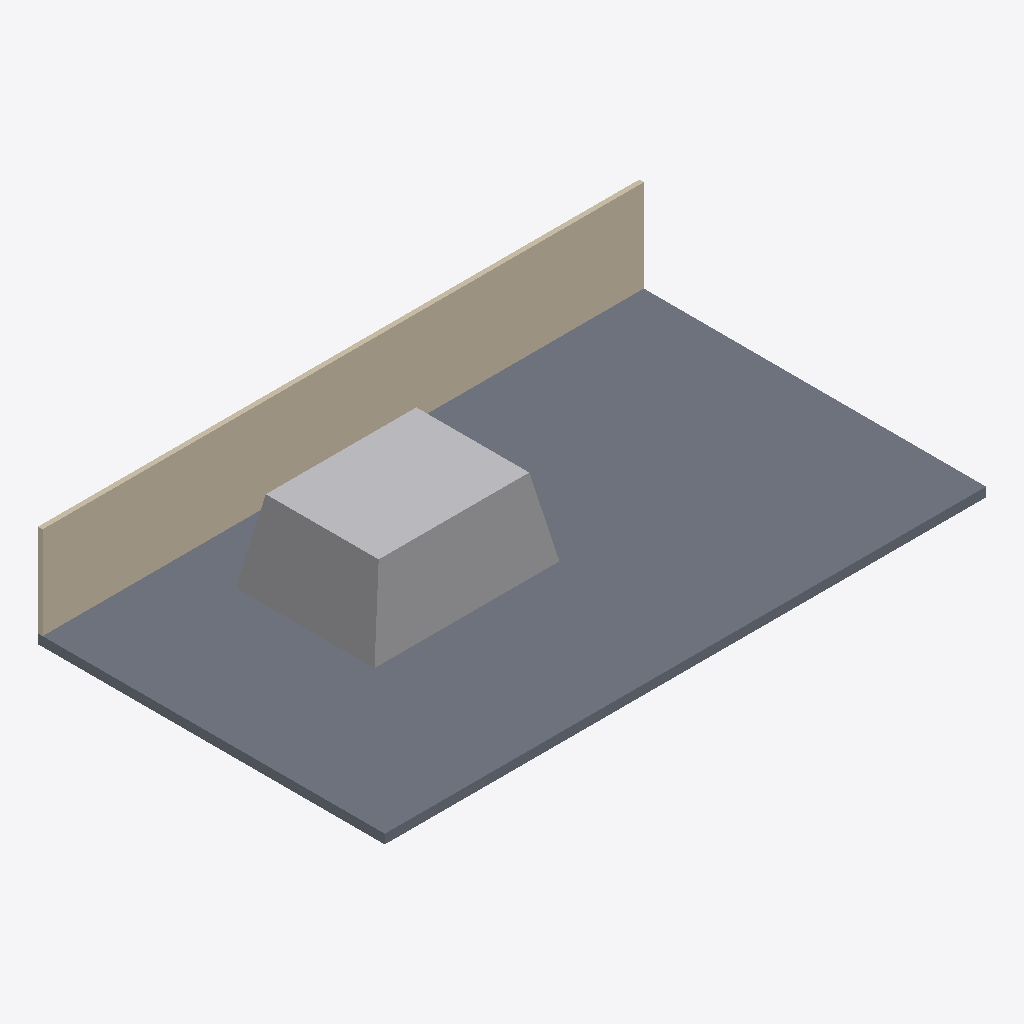
Isometric view of an IFC building model (IFC-SPF (STEP), schema IFC2X3, length unit millimetre), seen from the south-west, elements coloured by IFC class: 1 slab (grey), 1 wall (beige), 1 other element (light grey).
Extent 26.0 m × 15.0 m × 4.4 m (x, y, z). Storeys (1): 樓層 1 at 0.00 m. Elements (3): 1 IfcBuildingElementProxy, 1 IfcSlab, 1 IfcWallStandardCase.

HEADER;
FILE_DESCRIPTION(('ViewDefinition [CoordinationView]'),'2;1');
FILE_NAME('專案編號','2016-11-10T12:19:56',(''),(''),'The EXPRESS Data Manager Version 5.02.0100.07 : ','20150220_1215(x64) - Exporter 16.0.428.0 - Defau','');
FILE_SCHEMA(('IFC2X3'));
ENDSEC;
DATA;
#94=IFCPROJECT('3sO2EWNuj0pPysR1zXl_hi',#41,'專案編號',$,$,'專案名稱','專案狀態',(#83,#91),#78);
#725=IFCSITE('3sO2EWNuj0pPysR1zXl_hk',#41,'Default',$,'',#724,$,$,.ELEMENT.,(42,21,31,181945),(-71,-3,-24,-263305),0.0,$,$);
#104=IFCBUILDING('3sO2EWNuj0pPysR1zXl_hj',#41,'',$,$,#32,$,'',.ELEMENT.,$,$,#100);
#113=IFCBUILDINGSTOREY('3sO2EWNuj0pPysR1_UG2OJ',#41,'樓層 1',$,$,#111,$,'樓層 1',.ELEMENT.,0.0);
#354=IFCSLAB('2P7xJs3BvBcvVrAnqjCYvj',#41,'樓板:通用樓層 - 400mm:199775',$,'樓板:通用樓層 - 400mm',#122,#350,'199775',.FLOOR.);
#486=IFCWALLSTANDARDCASE('1a6k2tkzjBE9x1tQvWB1vM',#41,'基本牆:通用 - 200mm:199848',$,'基本牆:通用 - 200mm:249',#459,#484,'199848');
#670=IFCBUILDINGELEMENTPROXY('04SGlrFrH018J__bR_pLdV',#41,'Vol1:Vol1:199960',$,'Vol1',#669,#666,'199960',$);
ENDSEC;
